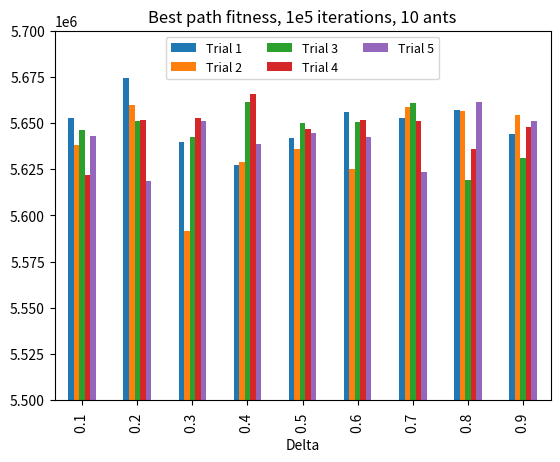
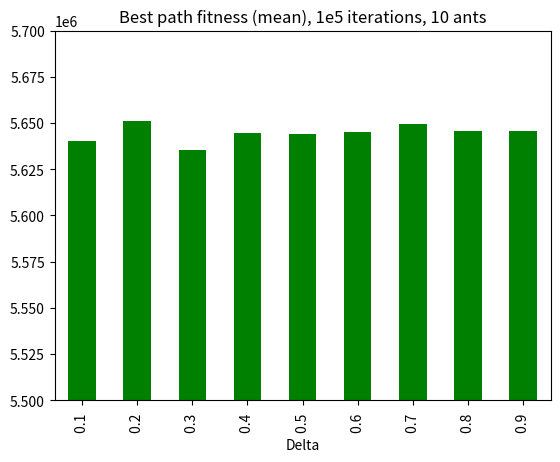

Recreate these plots in Python, in order.
import numpy as np
import matplotlib.pyplot as plt
import pandas as pd
import statistics as st


if __name__ == "__main__":
    df1 = pd.DataFrame([
        ['0.1 ', 5652834, 5637950, 5646286, 5621716, 5642980],
        ['0.2 ', 5674228, 5659492, 5651106, 5651446, 5618426],
        ['0.3 ', 5639648, 5591576, 5642666, 5652834, 5651070],
        ['0.4 ', 5627036, 5628662, 5661610, 5665622, 5638780],
        ['0.5 ', 5642052, 5635982, 5649946, 5646934, 5644492],
        ['0.6 ', 5656120, 5625128, 5650408, 5651462, 5642256],
        ['0.7 ', 5652504, 5658572, 5661070, 5651318, 5623442],
        ['0.8 ', 5657020, 5656450, 5619240, 5635744, 5661240],
        ['0.9 ', 5644150, 5654588, 5631038, 5648050, 5651026],
    ],
    columns=['Delta', 'Trial 1', 'Trial 2', 'Trial 3', 'Trial 4', 'Trial 5'])
    
    df1.plot(x='Delta', kind='bar', stacked=False, title='Best path fitness, 1e5 iterations, 10 ants', ylim=(5500000, 5700000)).legend(fontsize=9, loc='upper center', ncol=3)
    
    df2 = pd.DataFrame([
        ['0.1 ', st.mean([5652834, 5637950, 5646286, 5621716, 5642980])],
        ['0.2 ', st.mean([5674228, 5659492, 5651106, 5651446, 5618426])],
        ['0.3 ', st.mean([5639648, 5591576, 5642666, 5652834, 5651070])],
        ['0.4 ', st.mean([5627036, 5628662, 5661610, 5665622, 5638780])],
        ['0.5 ', st.mean([5642052, 5635982, 5649946, 5646934, 5644492])],
        ['0.6 ', st.mean([5656120, 5625128, 5650408, 5651462, 5642256])],
        ['0.7 ', st.mean([5652504, 5658572, 5661070, 5651318, 5623442])],
        ['0.8 ', st.mean([5657020, 5656450, 5619240, 5635744, 5661240])],
        ['0.9 ', st.mean([5644150, 5654588, 5631038, 5648050, 5651026])],
    ],
    columns=['Delta', 'Mean'])

    df2.plot(x='Delta', kind='bar', colormap="ocean", stacked=False, legend=False, title='Best path fitness (mean), 1e5 iterations, 10 ants', ylim=(5500000, 5700000))    